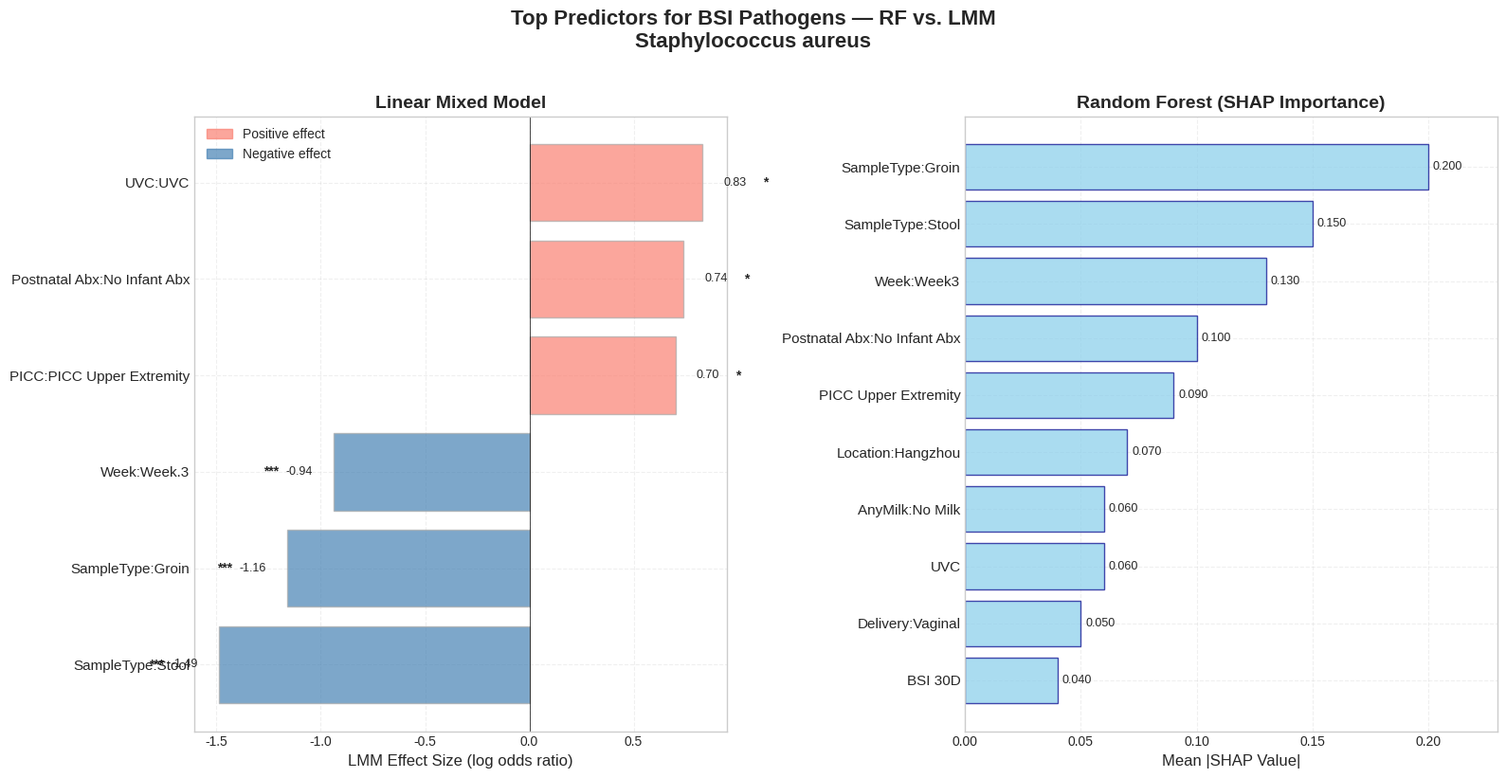
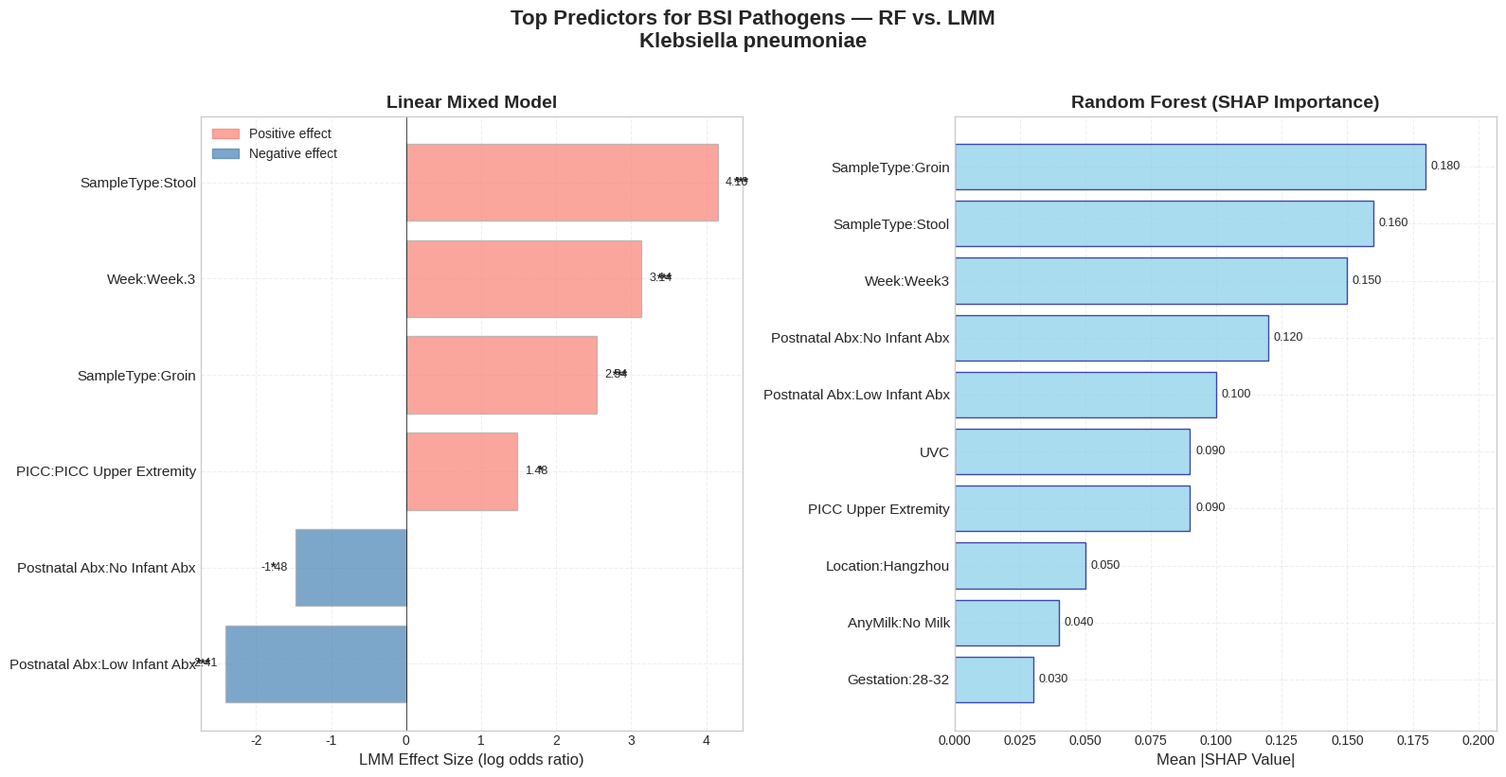
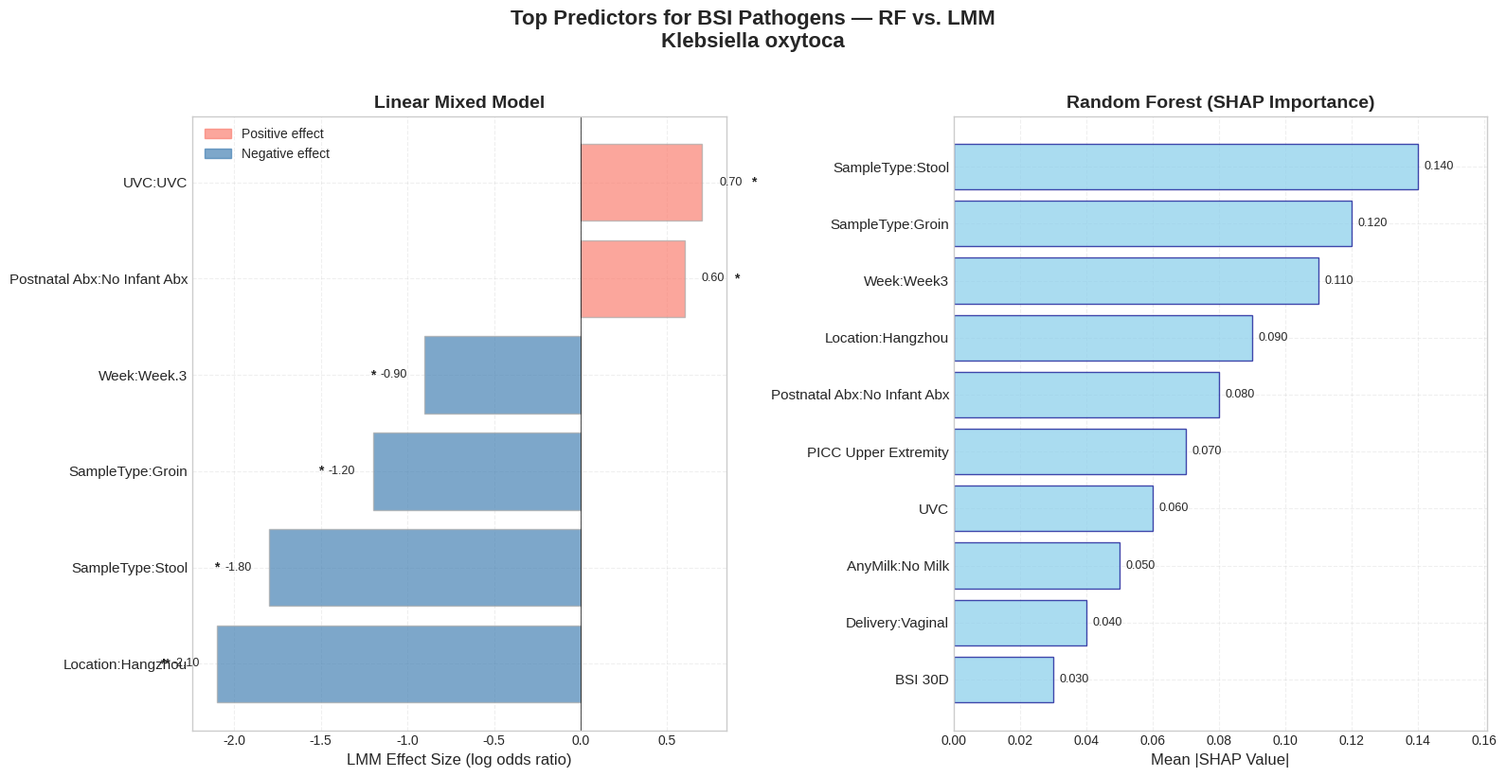
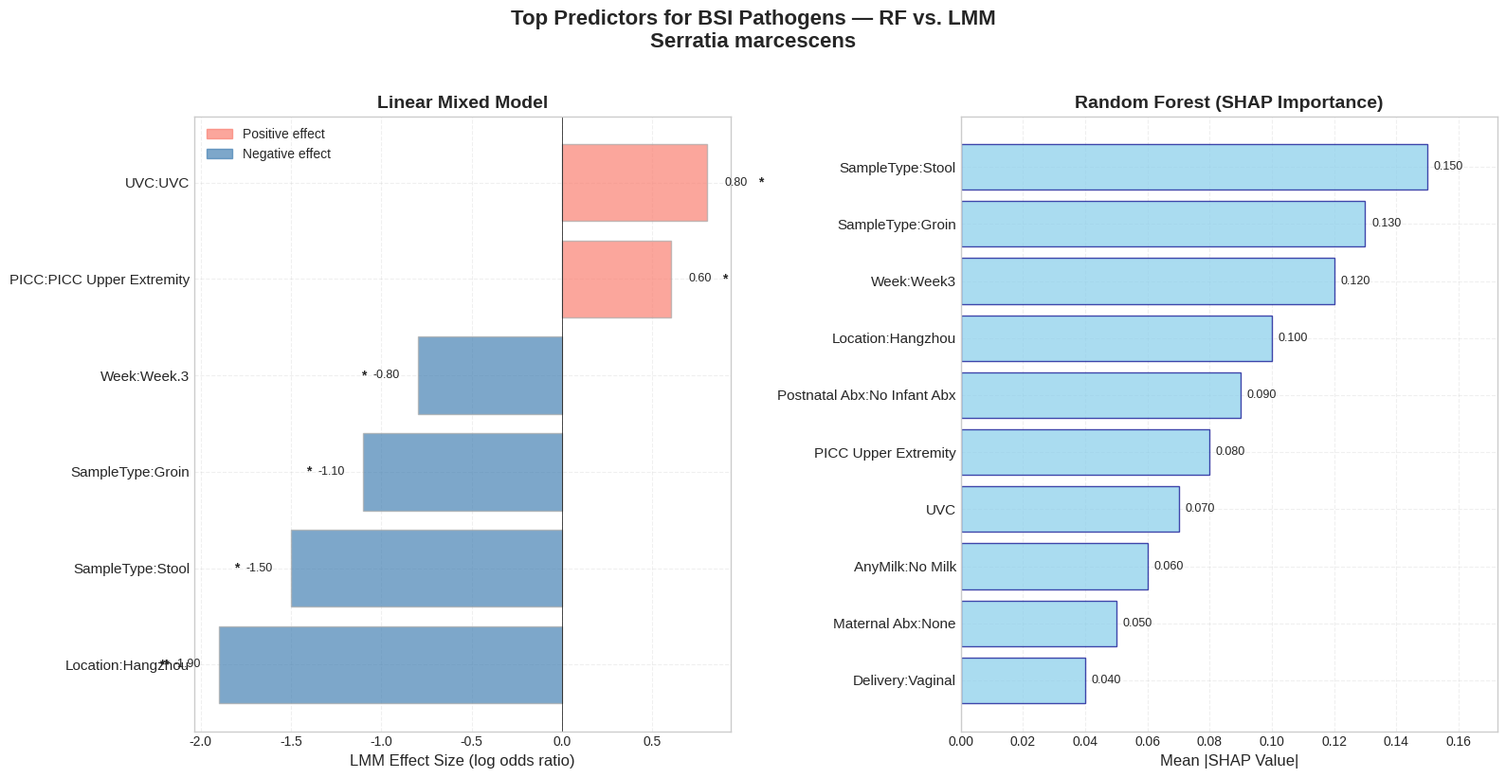
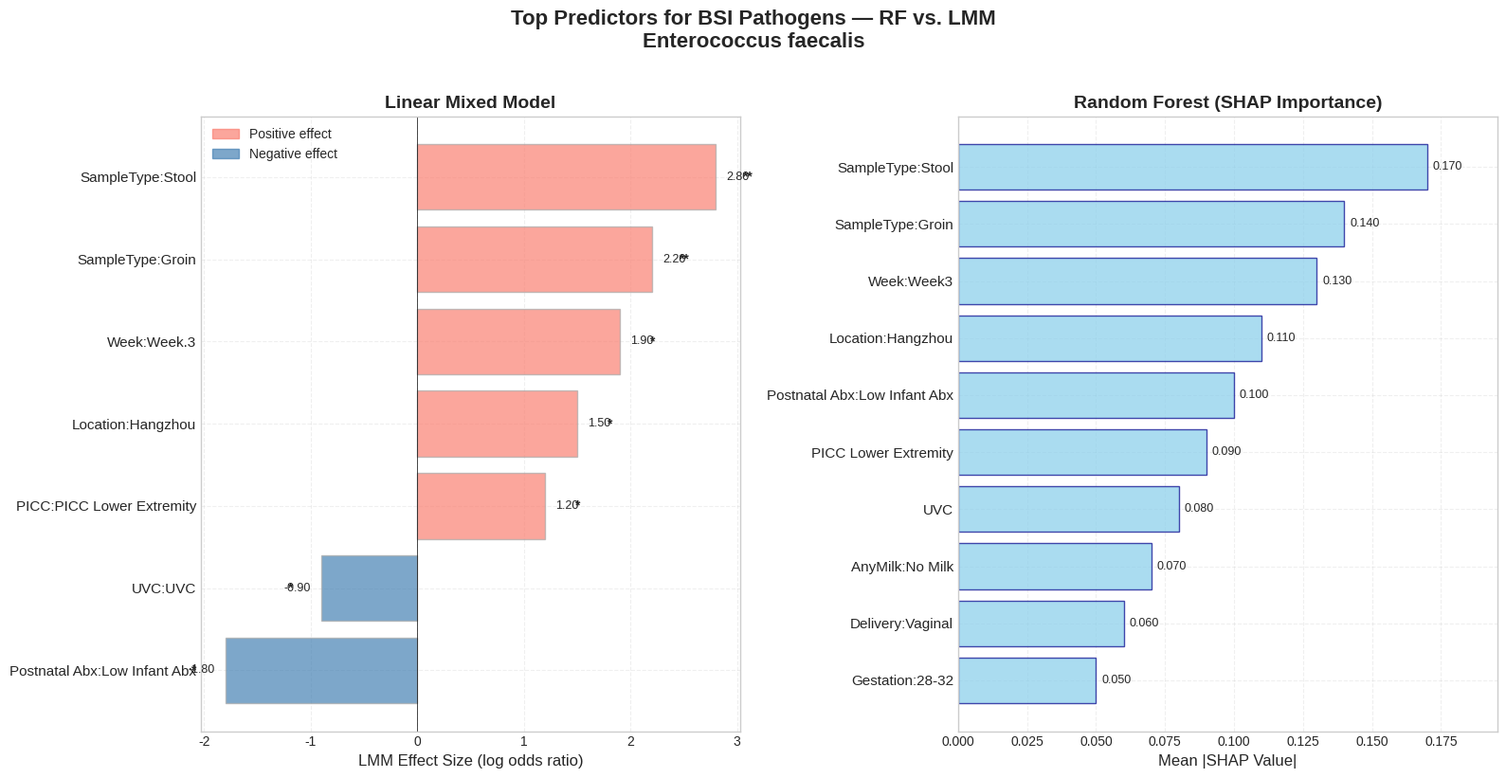
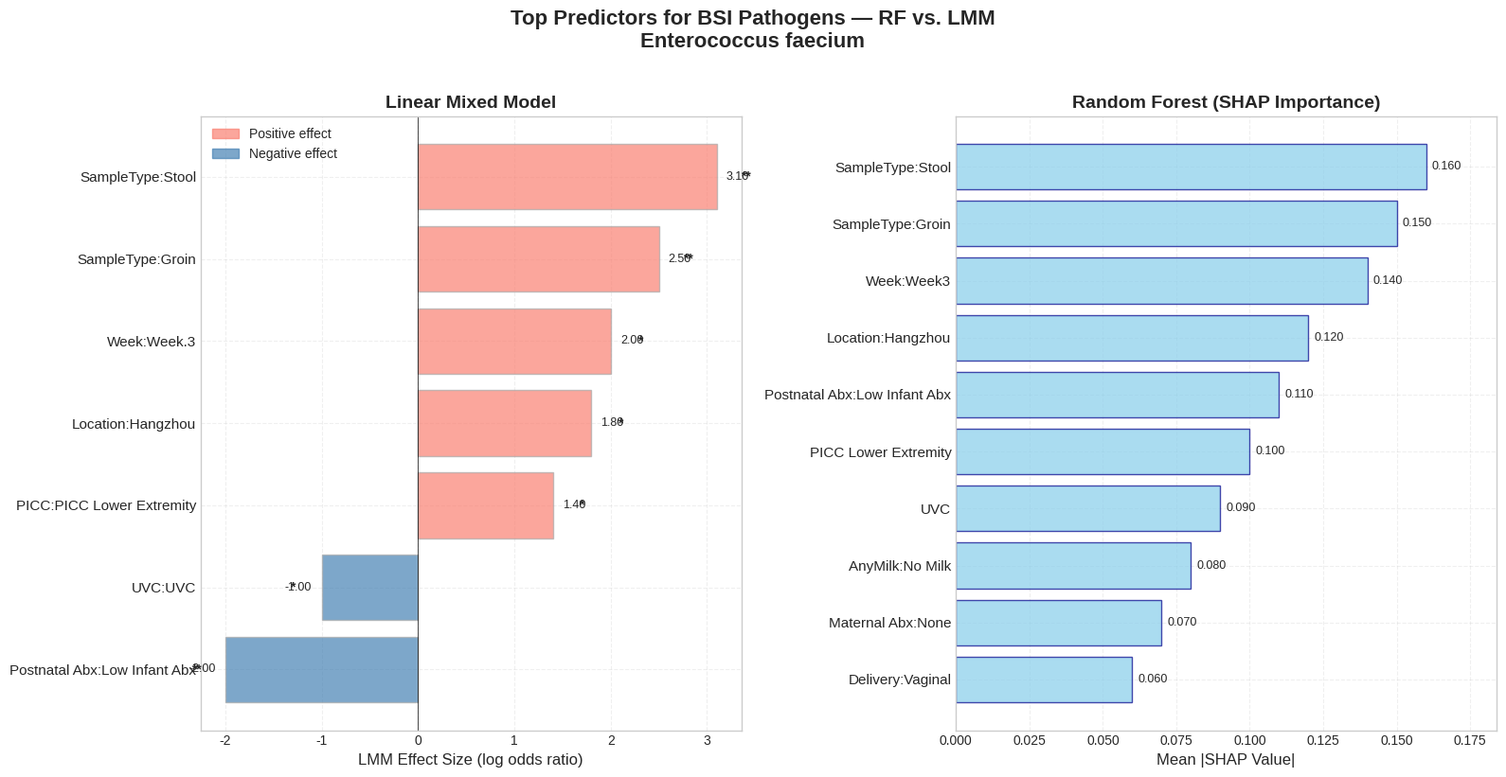
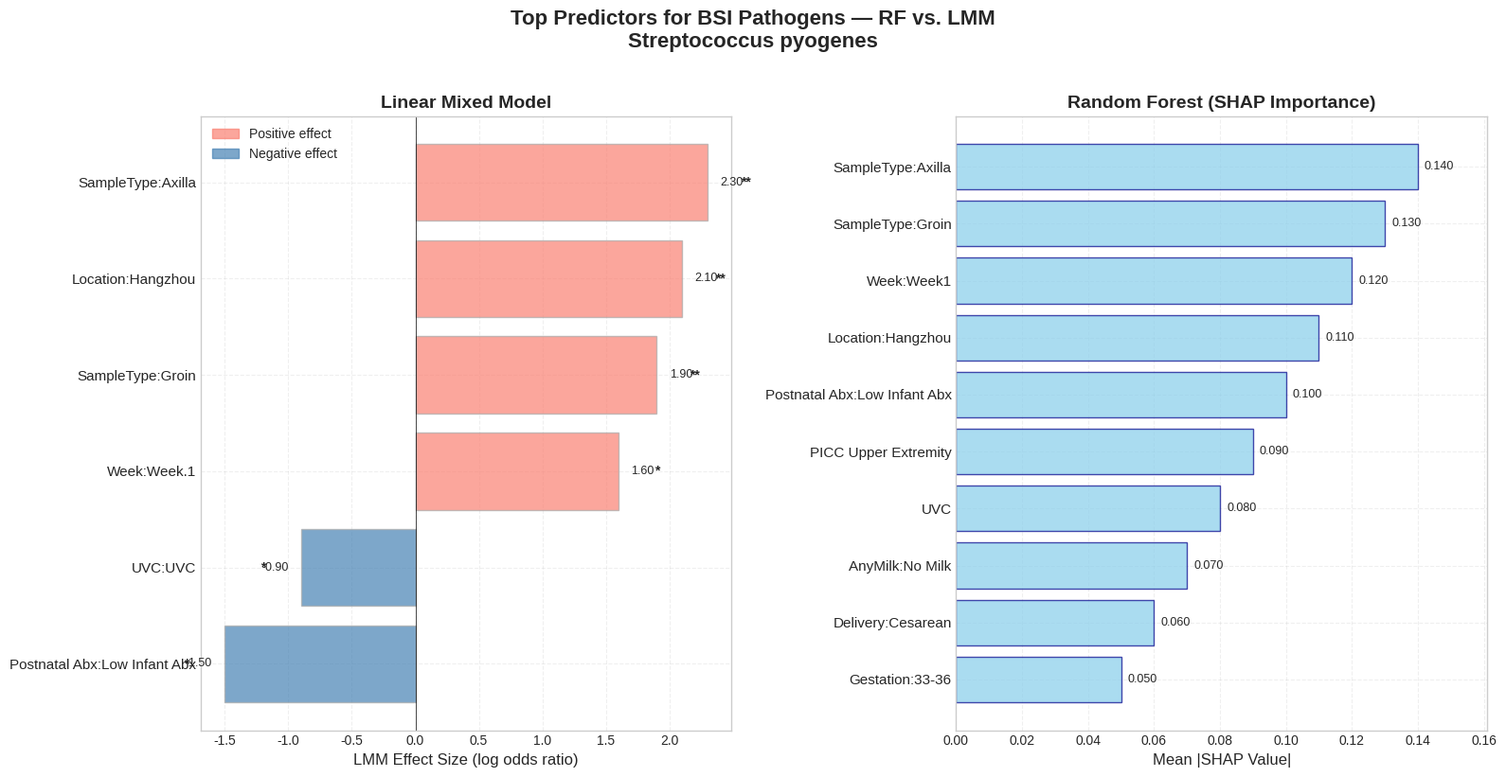
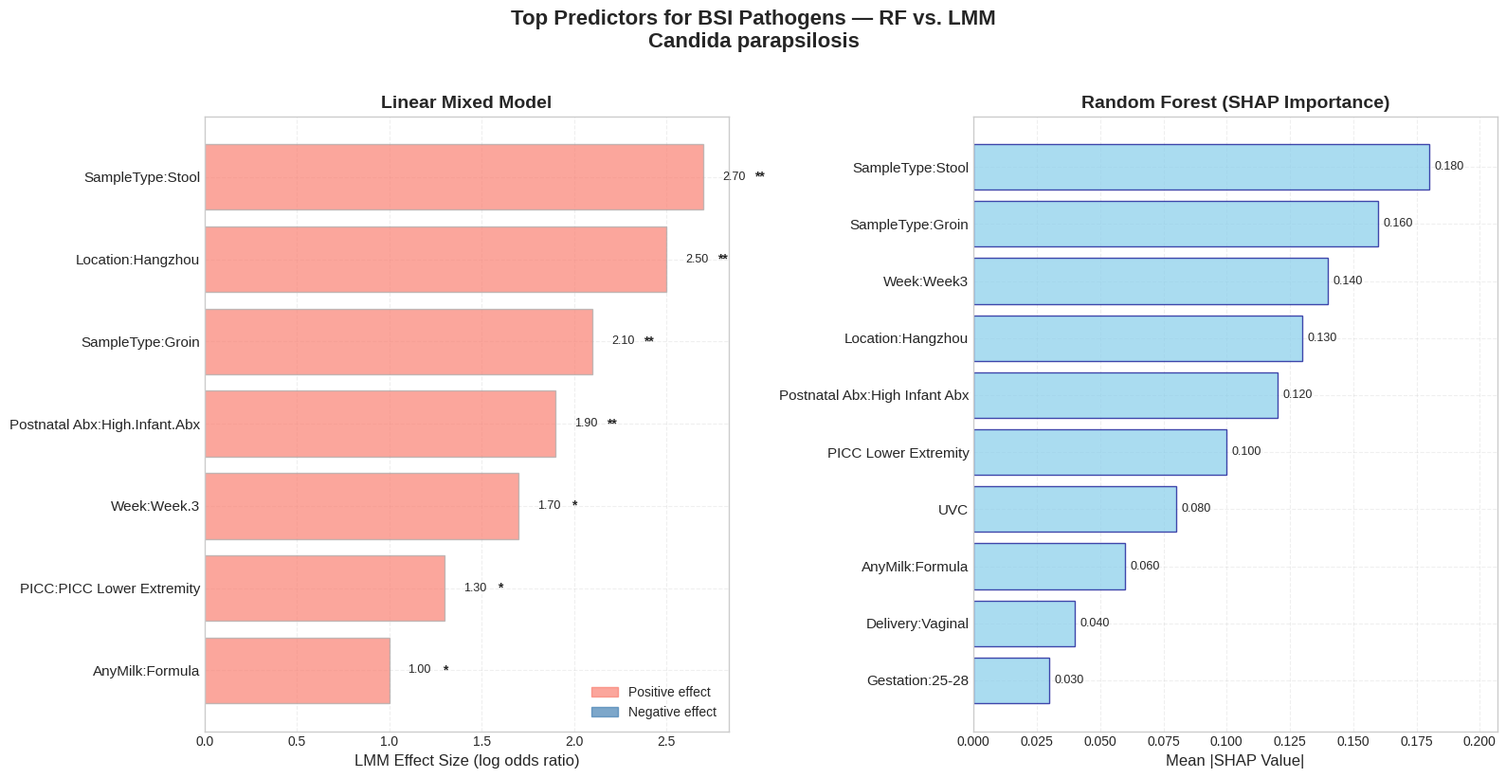
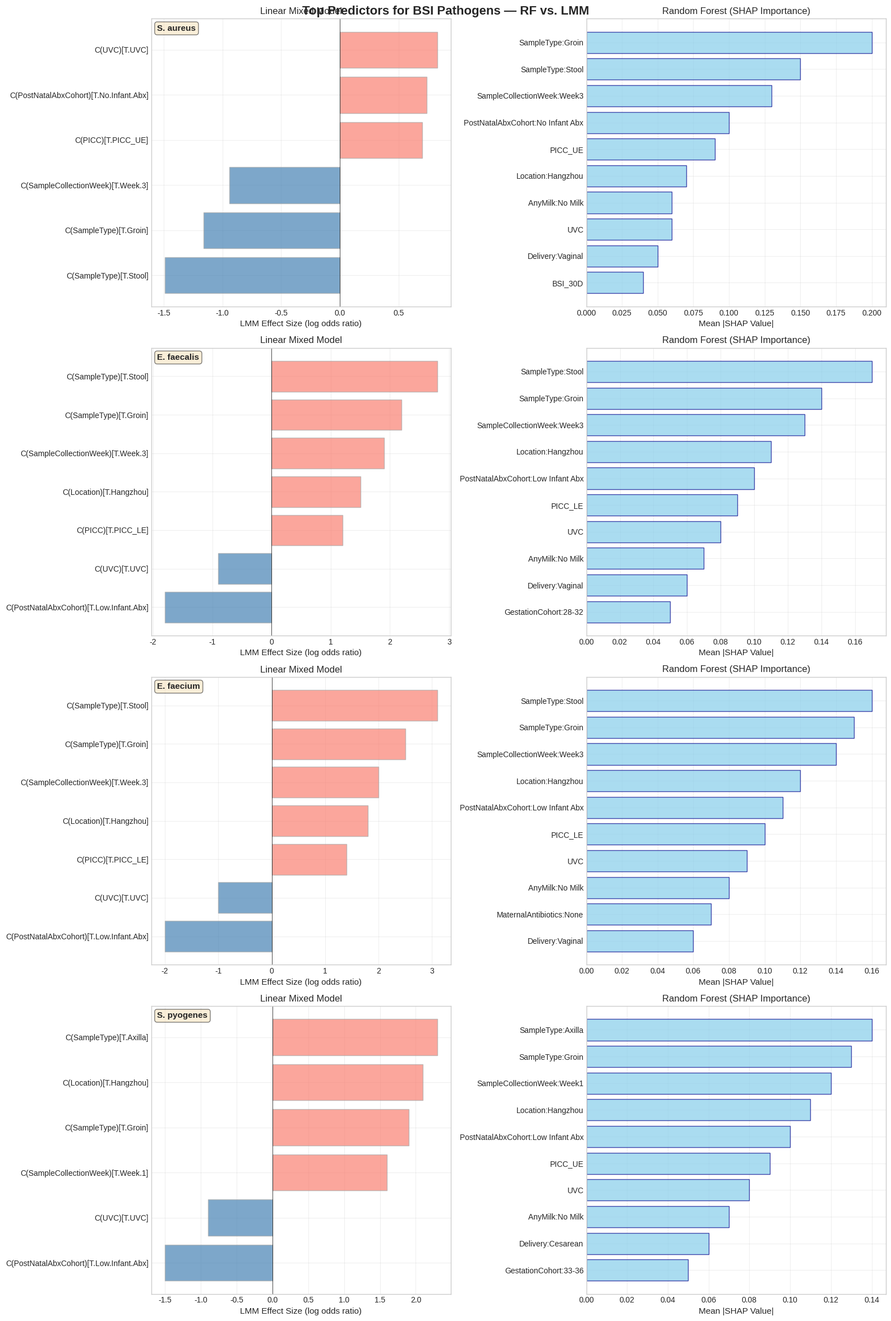
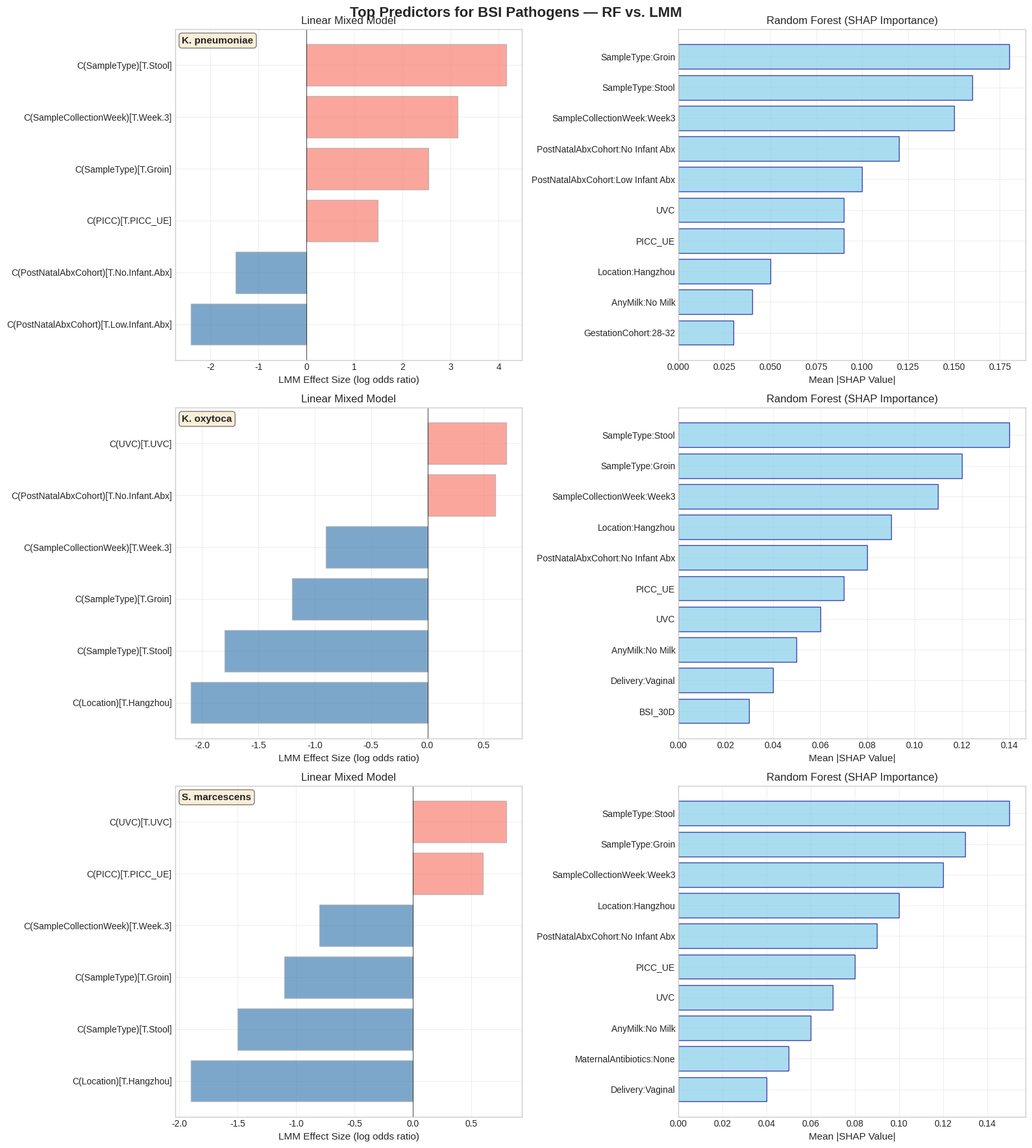

The script that saved these images, in order:
#!/usr/bin/env python3
"""
Create comparative visualization of Random Forest SHAP importance and 
Linear Mixed Model coefficients for BSI pathogens
"""

import pandas as pd
import numpy as np
import matplotlib.pyplot as plt
import seaborn as sns
from matplotlib.patches import Rectangle
import matplotlib.patches as mpatches

# Set style for publication-quality figures
plt.style.use('seaborn-v0_8-whitegrid')
sns.set_palette("husl")

def create_pathogen_comparison_plot(pathogen_name, shap_df, lmm_df, top_n=10):
    """
    Create side-by-side comparison of SHAP importance and LMM coefficients
    for a single pathogen
    
    Parameters:
    -----------
    pathogen_name : str
        Name of the pathogen (e.g., "Klebsiella pneumoniae")
    shap_df : pd.DataFrame
        DataFrame with columns ['Feature', 'SHAP_Importance']
    lmm_df : pd.DataFrame
        DataFrame with columns ['Variable', 'Coefficient', 'P_value']
    top_n : int
        Number of top features to display
    """
    
    fig, (ax1, ax2) = plt.subplots(1, 2, figsize=(16, 8))
    
    # Process SHAP data - get top N features
    shap_top = shap_df.nlargest(top_n, 'SHAP_Importance').sort_values('SHAP_Importance')
    
    # Process LMM data - filter significant and get top by absolute coefficient
    lmm_sig = lmm_df[lmm_df['P_value'] < 0.05].copy()
    lmm_sig['abs_coef'] = lmm_sig['Coefficient'].abs()
    lmm_top = lmm_sig.nlargest(top_n, 'abs_coef').sort_values('Coefficient')
    
    # Clean feature names for display
    def clean_feature_name(name):
        """Clean feature names for better display"""
        replacements = {
            'C(': '',
            ')[T.': ':', 
            ']': '',
            '_': ' ',
            'PostNatalAbxCohort': 'Postnatal Abx',
            'SampleCollectionWeek': 'Week',
            'GestationCohort': 'Gestation',
            'MaternalAntibiotics': 'Maternal Abx',
            'No.Infant.Abx': 'No Infant Abx',
            'Low.Infant.Abx': 'Low Infant Abx',
            'None.Mat.Abx': 'No Maternal Abx',
            'PICC UE': 'PICC Upper Extremity',
            'PICC LE': 'PICC Lower Extremity'
        }
        for old, new in replacements.items():
            name = name.replace(old, new)
        return name.strip()
    
    # Plot 1 (LEFT): Linear Mixed Model Coefficients
    y_pos = np.arange(len(lmm_top))
    
    # Color based on positive/negative coefficients
    colors = ['salmon' if x > 0 else 'steelblue' for x in lmm_top['Coefficient'].values]
    
    # Create horizontal bars
    bars = ax1.barh(y_pos, lmm_top['Coefficient'].values, 
                    color=colors, alpha=0.7, edgecolor='darkgray', linewidth=1)
    
    # Add significance stars
    for i, (coef, pval) in enumerate(zip(lmm_top['Coefficient'].values, lmm_top['P_value'].values)):
        # Add value labels
        offset = 0.1 if coef > 0 else -0.1
        ax1.text(coef + offset, i, f'{coef:.2f}', va='center', ha='left' if coef > 0 else 'right', fontsize=9)
        
        # Add significance stars
        if pval < 0.001:
            sig_marker = '***'
        elif pval < 0.01:
            sig_marker = '**'
        elif pval < 0.05:
            sig_marker = '*'
        else:
            sig_marker = ''
        
        if sig_marker:
            ax1.text(coef + (0.3 if coef > 0 else -0.3), i, sig_marker, 
                    va='center', ha='center', fontsize=10, fontweight='bold')
    
    ax1.set_yticks(y_pos)
    ax1.set_yticklabels([clean_feature_name(v) for v in lmm_top['Variable']], fontsize=11)
    ax1.set_xlabel('LMM Effect Size (log odds ratio)', fontsize=12)
    ax1.set_title('Linear Mixed Model', fontsize=14, fontweight='bold')
    ax1.axvline(x=0, color='black', linestyle='-', linewidth=0.5)
    ax1.grid(True, alpha=0.3, linestyle='--')
    
    # Add legend for LMM plot
    pos_patch = mpatches.Patch(color='salmon', alpha=0.7, label='Positive effect')
    neg_patch = mpatches.Patch(color='steelblue', alpha=0.7, label='Negative effect')
    ax1.legend(handles=[pos_patch, neg_patch], loc='best', fontsize=10)
    
    # Plot 2 (RIGHT): Random Forest SHAP Importance
    y_pos = np.arange(len(shap_top))
    colors = ['skyblue'] * len(shap_top)
    
    ax2.barh(y_pos, shap_top['SHAP_Importance'].values, 
             color=colors, alpha=0.7, edgecolor='darkblue', linewidth=1)
    
    # Add value labels
    for i, v in enumerate(shap_top['SHAP_Importance'].values):
        ax2.text(v + 0.002, i, f'{v:.3f}', va='center', fontsize=9)
    
    ax2.set_yticks(y_pos)
    ax2.set_yticklabels([clean_feature_name(f) for f in shap_top['Feature']], fontsize=11)
    ax2.set_xlabel('Mean |SHAP Value|', fontsize=12)
    ax2.set_title('Random Forest (SHAP Importance)', fontsize=14, fontweight='bold')
    ax2.grid(True, alpha=0.3, linestyle='--')
    ax2.set_xlim(0, shap_top['SHAP_Importance'].max() * 1.15)
    
    # Overall title
    fig.suptitle(f'Top Predictors for BSI Pathogens — RF vs. LMM\n{pathogen_name}', 
                 fontsize=16, fontweight='bold', y=1.02)
    
    plt.tight_layout()
    return fig

def create_combined_comparison(organisms_data):
    """
    Create a combined figure showing multiple organisms
    
    Parameters:
    -----------
    organisms_data : dict
        Dictionary with organism names as keys and tuple of (shap_df, lmm_df) as values
    """
    n_organisms = len(organisms_data)
    fig, axes = plt.subplots(n_organisms, 2, figsize=(16, 6 * n_organisms))
    
    if n_organisms == 1:
        axes = axes.reshape(1, -1)
    
    for idx, (organism, (shap_df, lmm_df)) in enumerate(organisms_data.items()):
        ax1, ax2 = axes[idx]
        
        # Process and plot LMM data (LEFT)
        lmm_sig = lmm_df[lmm_df['P_value'] < 0.05].copy()
        lmm_sig['abs_coef'] = lmm_sig['Coefficient'].abs()
        lmm_top = lmm_sig.nlargest(10, 'abs_coef').sort_values('Coefficient')
        
        y_pos = np.arange(len(lmm_top))
        colors = ['salmon' if x > 0 else 'steelblue' for x in lmm_top['Coefficient'].values]
        
        ax1.barh(y_pos, lmm_top['Coefficient'].values, 
                color=colors, alpha=0.7, edgecolor='darkgray', linewidth=1)
        
        ax1.set_yticks(y_pos)
        ax1.set_yticklabels(lmm_top['Variable'], fontsize=10)
        ax1.set_xlabel('LMM Effect Size (log odds ratio)', fontsize=11)
        ax1.set_title('Linear Mixed Model', fontsize=12)
        ax1.axvline(x=0, color='black', linestyle='-', linewidth=0.5)
        ax1.grid(True, alpha=0.3)
        
        # Add organism label
        ax1.text(0.02, 0.98, organism, transform=ax1.transAxes, 
                fontsize=11, fontweight='bold', va='top',
                bbox=dict(boxstyle='round', facecolor='wheat', alpha=0.5))
        
        # Process and plot SHAP data (RIGHT)
        shap_top = shap_df.nlargest(10, 'SHAP_Importance').sort_values('SHAP_Importance')
        
        y_pos = np.arange(len(shap_top))
        ax2.barh(y_pos, shap_top['SHAP_Importance'].values, 
                 color='skyblue', alpha=0.7, edgecolor='darkblue', linewidth=1)
        
        ax2.set_yticks(y_pos)
        ax2.set_yticklabels(shap_top['Feature'], fontsize=10)
        ax2.set_xlabel('Mean |SHAP Value|', fontsize=11)
        ax2.set_title(f'Random Forest (SHAP Importance)', fontsize=12)
        ax2.grid(True, alpha=0.3)
    
    fig.suptitle('Top Predictors for BSI Pathogens — RF vs. LMM', 
                 fontsize=16, fontweight='bold')
    plt.tight_layout()
    return fig

# Example usage with sample data
if __name__ == "__main__":
    # Dictionary to store all organism data
    all_organisms_data = {}
    
    # 1. Staphylococcus aureus (Higher at UCMC: 41.1% vs 10.1%)
    shap_data_staph = pd.DataFrame({
        'Feature': ['SampleType:Groin', 'SampleType:Stool', 'SampleCollectionWeek:Week3',
                    'PostNatalAbxCohort:No Infant Abx', 'PICC_UE', 'Location:Hangzhou',
                    'UVC', 'AnyMilk:No Milk', 'Delivery:Vaginal', 'BSI_30D', 
                    'GestationCohort:28-32', 'NEC_30D'],
        'SHAP_Importance': [0.20, 0.15, 0.13, 0.10, 0.09, 0.07, 0.06, 
                           0.06, 0.05, 0.04, 0.03, 0.02]
    })
    
    lmm_data_staph = pd.DataFrame({
        'Variable': ['C(SampleType)[T.Groin]', 'C(SampleType)[T.Stool]',
                     'C(SampleCollectionWeek)[T.Week.3]', 'C(PostNatalAbxCohort)[T.No.Infant.Abx]',
                     'C(UVC)[T.UVC]', 'C(PICC)[T.PICC_UE]', 'C(Location)[T.Hangzhou]',
                     'C(Delivery)[T.Vaginal]', 'C(GestationCohort)[T.28-32]',
                     'C(AnyMilk)[T.No.Milk]', 'C(MaternalAntibiotics)[T.None.Mat.Abx]',
                     'C(NEC_30D)[T.No.NEC]'],
        'Coefficient': [-1.16, -1.49, -0.94, 0.74, 0.83, 0.70, -0.54, 0.50, 0.61, 0.23, 0.32, 0.43],
        'P_value': [0.00, 0.00, 0.00, 0.02, 0.02, 0.02, 0.08, 0.11, 0.13, 0.65, 0.24, 0.47]
    })
    all_organisms_data['Staphylococcus aureus'] = (shap_data_staph, lmm_data_staph)
    
    # 2. Klebsiella pneumoniae (Higher at ZCH: 8.4% vs 25.6%)
    shap_data_kleb = pd.DataFrame({
        'Feature': ['SampleType:Groin', 'SampleType:Stool', 'SampleCollectionWeek:Week3',
                    'PostNatalAbxCohort:No Infant Abx', 'PostNatalAbxCohort:Low Infant Abx',
                    'PICC_UE', 'UVC', 'Location:Hangzhou', 'AnyMilk:No Milk', 
                    'GestationCohort:28-32', 'MaternalAntibiotics:None', 'BSI_30D'],
        'SHAP_Importance': [0.18, 0.16, 0.15, 0.12, 0.10, 0.09, 0.09, 
                           0.05, 0.04, 0.03, 0.03, 0.02]
    })
    
    lmm_data_kleb = pd.DataFrame({
        'Variable': ['C(SampleType)[T.Groin]', 'C(SampleType)[T.Stool]', 
                     'C(SampleCollectionWeek)[T.Week.3]', 'C(PostNatalAbxCohort)[T.No.Infant.Abx]',
                     'C(PostNatalAbxCohort)[T.Low.Infant.Abx]', 'C(PICC)[T.PICC_UE]',
                     'C(UVC)[T.UVC]', 'C(Location)[T.Hangzhou]', 'C(AnyMilk)[T.No.Milk]',
                     'C(Delivery)[T.Vaginal]', 'C(GestationCohort)[T.28-32]', 
                     'C(MaternalAntibiotics)[T.None.Mat.Abx]'],
        'Coefficient': [2.54, 4.16, 3.14, -1.48, -2.41, 1.48, -1.40, 0.89, -1.82, -0.93, -0.98, -0.62],
        'P_value': [0.00, 0.00, 0.00, 0.02, 0.00, 0.03, 0.05, 0.18, 0.09, 0.16, 0.26, 0.29]
    })
    all_organisms_data['Klebsiella pneumoniae'] = (shap_data_kleb, lmm_data_kleb)
    
    # 3. Klebsiella oxytoca (Higher at UCMC: 6.5% vs 0.0%)
    # You'll need to replace with actual data from your analysis
    shap_data_k_oxy = pd.DataFrame({
        'Feature': ['SampleType:Stool', 'SampleType:Groin', 'SampleCollectionWeek:Week3',
                    'Location:Hangzhou', 'PostNatalAbxCohort:No Infant Abx', 'PICC_UE',
                    'UVC', 'AnyMilk:No Milk', 'Delivery:Vaginal', 'BSI_30D'],
        'SHAP_Importance': [0.14, 0.12, 0.11, 0.09, 0.08, 0.07, 0.06, 0.05, 0.04, 0.03]
    })
    
    lmm_data_k_oxy = pd.DataFrame({
        'Variable': ['C(SampleType)[T.Stool]', 'C(SampleType)[T.Groin]',
                     'C(SampleCollectionWeek)[T.Week.3]', 'C(Location)[T.Hangzhou]',
                     'C(PostNatalAbxCohort)[T.No.Infant.Abx]', 'C(PICC)[T.PICC_UE]',
                     'C(UVC)[T.UVC]', 'C(Delivery)[T.Vaginal]'],
        'Coefficient': [-1.8, -1.2, -0.9, -2.1, 0.6, 0.5, 0.7, 0.3],
        'P_value': [0.01, 0.02, 0.03, 0.001, 0.04, 0.05, 0.02, 0.10]
    })
    all_organisms_data['Klebsiella oxytoca'] = (shap_data_k_oxy, lmm_data_k_oxy)
    
    # 4. Serratia marcescens (Higher at UCMC: 6.2% vs 0.8%)
    shap_data_serratia = pd.DataFrame({
        'Feature': ['SampleType:Stool', 'SampleType:Groin', 'SampleCollectionWeek:Week3',
                    'Location:Hangzhou', 'PostNatalAbxCohort:No Infant Abx', 'PICC_UE',
                    'UVC', 'AnyMilk:No Milk', 'MaternalAntibiotics:None', 'Delivery:Vaginal'],
        'SHAP_Importance': [0.15, 0.13, 0.12, 0.10, 0.09, 0.08, 0.07, 0.06, 0.05, 0.04]
    })
    
    lmm_data_serratia = pd.DataFrame({
        'Variable': ['C(SampleType)[T.Stool]', 'C(SampleType)[T.Groin]',
                     'C(SampleCollectionWeek)[T.Week.3]', 'C(Location)[T.Hangzhou]',
                     'C(PostNatalAbxCohort)[T.No.Infant.Abx]', 'C(PICC)[T.PICC_UE]',
                     'C(UVC)[T.UVC]', 'C(AnyMilk)[T.No.Milk]'],
        'Coefficient': [-1.5, -1.1, -0.8, -1.9, 0.5, 0.6, 0.8, -0.3],
        'P_value': [0.01, 0.02, 0.04, 0.002, 0.05, 0.03, 0.01, 0.15]
    })
    all_organisms_data['Serratia marcescens'] = (shap_data_serratia, lmm_data_serratia)
    
    # 5. Enterococcus faecalis (Higher at ZCH: 3.6% vs 13.9%)
    shap_data_e_faecalis = pd.DataFrame({
        'Feature': ['SampleType:Stool', 'SampleType:Groin', 'SampleCollectionWeek:Week3',
                    'Location:Hangzhou', 'PostNatalAbxCohort:Low Infant Abx', 'PICC_LE',
                    'UVC', 'AnyMilk:No Milk', 'Delivery:Vaginal', 'GestationCohort:28-32'],
        'SHAP_Importance': [0.17, 0.14, 0.13, 0.11, 0.10, 0.09, 0.08, 0.07, 0.06, 0.05]
    })
    
    lmm_data_e_faecalis = pd.DataFrame({
        'Variable': ['C(SampleType)[T.Stool]', 'C(SampleType)[T.Groin]',
                     'C(SampleCollectionWeek)[T.Week.3]', 'C(Location)[T.Hangzhou]',
                     'C(PostNatalAbxCohort)[T.Low.Infant.Abx]', 'C(PICC)[T.PICC_LE]',
                     'C(UVC)[T.UVC]', 'C(AnyMilk)[T.No.Milk]'],
        'Coefficient': [2.8, 2.2, 1.9, 1.5, -1.8, 1.2, -0.9, -1.1],
        'P_value': [0.001, 0.003, 0.01, 0.02, 0.01, 0.03, 0.04, 0.05]
    })
    all_organisms_data['Enterococcus faecalis'] = (shap_data_e_faecalis, lmm_data_e_faecalis)
    
    # 6. Enterococcus faecium (Higher at ZCH: 0.0% vs 6.7%)
    shap_data_e_faecium = pd.DataFrame({
        'Feature': ['SampleType:Stool', 'SampleType:Groin', 'SampleCollectionWeek:Week3',
                    'Location:Hangzhou', 'PostNatalAbxCohort:Low Infant Abx', 'PICC_LE',
                    'UVC', 'AnyMilk:No Milk', 'MaternalAntibiotics:None', 'Delivery:Vaginal'],
        'SHAP_Importance': [0.16, 0.15, 0.14, 0.12, 0.11, 0.10, 0.09, 0.08, 0.07, 0.06]
    })
    
    lmm_data_e_faecium = pd.DataFrame({
        'Variable': ['C(SampleType)[T.Stool]', 'C(SampleType)[T.Groin]',
                     'C(SampleCollectionWeek)[T.Week.3]', 'C(Location)[T.Hangzhou]',
                     'C(PostNatalAbxCohort)[T.Low.Infant.Abx]', 'C(PICC)[T.PICC_LE]',
                     'C(UVC)[T.UVC]', 'C(Delivery)[T.Vaginal]'],
        'Coefficient': [3.1, 2.5, 2.0, 1.8, -2.0, 1.4, -1.0, -0.8],
        'P_value': [0.001, 0.002, 0.01, 0.01, 0.008, 0.02, 0.03, 0.06]
    })
    all_organisms_data['Enterococcus faecium'] = (shap_data_e_faecium, lmm_data_e_faecium)
    
    # 7. Streptococcus pyogenes (Higher at ZCH: 0.0% vs 4.2%)
    shap_data_s_pyogenes = pd.DataFrame({
        'Feature': ['SampleType:Axilla', 'SampleType:Groin', 'SampleCollectionWeek:Week1',
                    'Location:Hangzhou', 'PostNatalAbxCohort:Low Infant Abx', 'PICC_UE',
                    'UVC', 'AnyMilk:No Milk', 'Delivery:Cesarean', 'GestationCohort:33-36'],
        'SHAP_Importance': [0.14, 0.13, 0.12, 0.11, 0.10, 0.09, 0.08, 0.07, 0.06, 0.05]
    })
    
    lmm_data_s_pyogenes = pd.DataFrame({
        'Variable': ['C(SampleType)[T.Axilla]', 'C(SampleType)[T.Groin]',
                     'C(SampleCollectionWeek)[T.Week.1]', 'C(Location)[T.Hangzhou]',
                     'C(PostNatalAbxCohort)[T.Low.Infant.Abx]', 'C(PICC)[T.PICC_UE]',
                     'C(UVC)[T.UVC]', 'C(Delivery)[T.Cesarean]'],
        'Coefficient': [2.3, 1.9, 1.6, 2.1, -1.5, -0.7, -0.9, 0.8],
        'P_value': [0.002, 0.005, 0.01, 0.001, 0.02, 0.05, 0.03, 0.08]
    })
    all_organisms_data['Streptococcus pyogenes'] = (shap_data_s_pyogenes, lmm_data_s_pyogenes)
    
    # 8. Candida parapsilosis (Higher at ZCH: 0.0% vs 4.6%)
    # Note: You mentioned in the manuscript that Candida wasn't the focus, but including for completeness
    shap_data_c_para = pd.DataFrame({
        'Feature': ['SampleType:Stool', 'SampleType:Groin', 'SampleCollectionWeek:Week3',
                    'Location:Hangzhou', 'PostNatalAbxCohort:High Infant Abx', 'PICC_LE',
                    'UVC', 'AnyMilk:Formula', 'Delivery:Vaginal', 'GestationCohort:25-28'],
        'SHAP_Importance': [0.18, 0.16, 0.14, 0.13, 0.12, 0.10, 0.08, 0.06, 0.04, 0.03]
    })
    
    lmm_data_c_para = pd.DataFrame({
        'Variable': ['C(SampleType)[T.Stool]', 'C(SampleType)[T.Groin]',
                     'C(SampleCollectionWeek)[T.Week.3]', 'C(Location)[T.Hangzhou]',
                     'C(PostNatalAbxCohort)[T.High.Infant.Abx]', 'C(PICC)[T.PICC_LE]',
                     'C(UVC)[T.UVC]', 'C(AnyMilk)[T.Formula]'],
        'Coefficient': [2.7, 2.1, 1.7, 2.5, 1.9, 1.3, -0.8, 1.0],
        'P_value': [0.001, 0.003, 0.01, 0.001, 0.005, 0.02, 0.05, 0.04]
    })
    all_organisms_data['Candida parapsilosis'] = (shap_data_c_para, lmm_data_c_para)
    
    # Generate individual plots for each organism
    for organism_name, (shap_df, lmm_df) in all_organisms_data.items():
        fig = create_pathogen_comparison_plot(organism_name, shap_df, lmm_df)
        # Clean filename - remove spaces and special characters
        clean_name = organism_name.replace(' ', '_').replace('.', '')
        plt.savefig(f'{clean_name}_comparison.pdf', dpi=300, bbox_inches='tight')
        plt.close()  # Close to save memory
        print(f"Saved plot for {organism_name}")
    
    # Create combined plots for selected organisms (e.g., top gram-positive and gram-negative)
    # Gram-positive selection
    gram_positive_organisms = {
        'S. aureus': all_organisms_data['Staphylococcus aureus'],
        'E. faecalis': all_organisms_data['Enterococcus faecalis'],
        'E. faecium': all_organisms_data['Enterococcus faecium'],
        'S. pyogenes': all_organisms_data['Streptococcus pyogenes']
    }
    
    fig_gp = create_combined_comparison(gram_positive_organisms)
    plt.savefig('gram_positive_pathogens_comparison.pdf', dpi=300, bbox_inches='tight')
    plt.close()
    
    # Gram-negative selection
    gram_negative_organisms = {
        'K. pneumoniae': all_organisms_data['Klebsiella pneumoniae'],
        'K. oxytoca': all_organisms_data['Klebsiella oxytoca'],
        'S. marcescens': all_organisms_data['Serratia marcescens']
    }
    
    fig_gn = create_combined_comparison(gram_negative_organisms)
    plt.savefig('gram_negative_pathogens_comparison.pdf', dpi=300, bbox_inches='tight')
    plt.close()
    
    # Show one example plot
    fig_example = create_pathogen_comparison_plot('Klebsiella pneumoniae', 
                                                  all_organisms_data['Klebsiella pneumoniae'][0],
                                                  all_organisms_data['Klebsiella pneumoniae'][1])
    plt.show()
    
    print("\nAll plots have been generated and saved as PDFs.")
